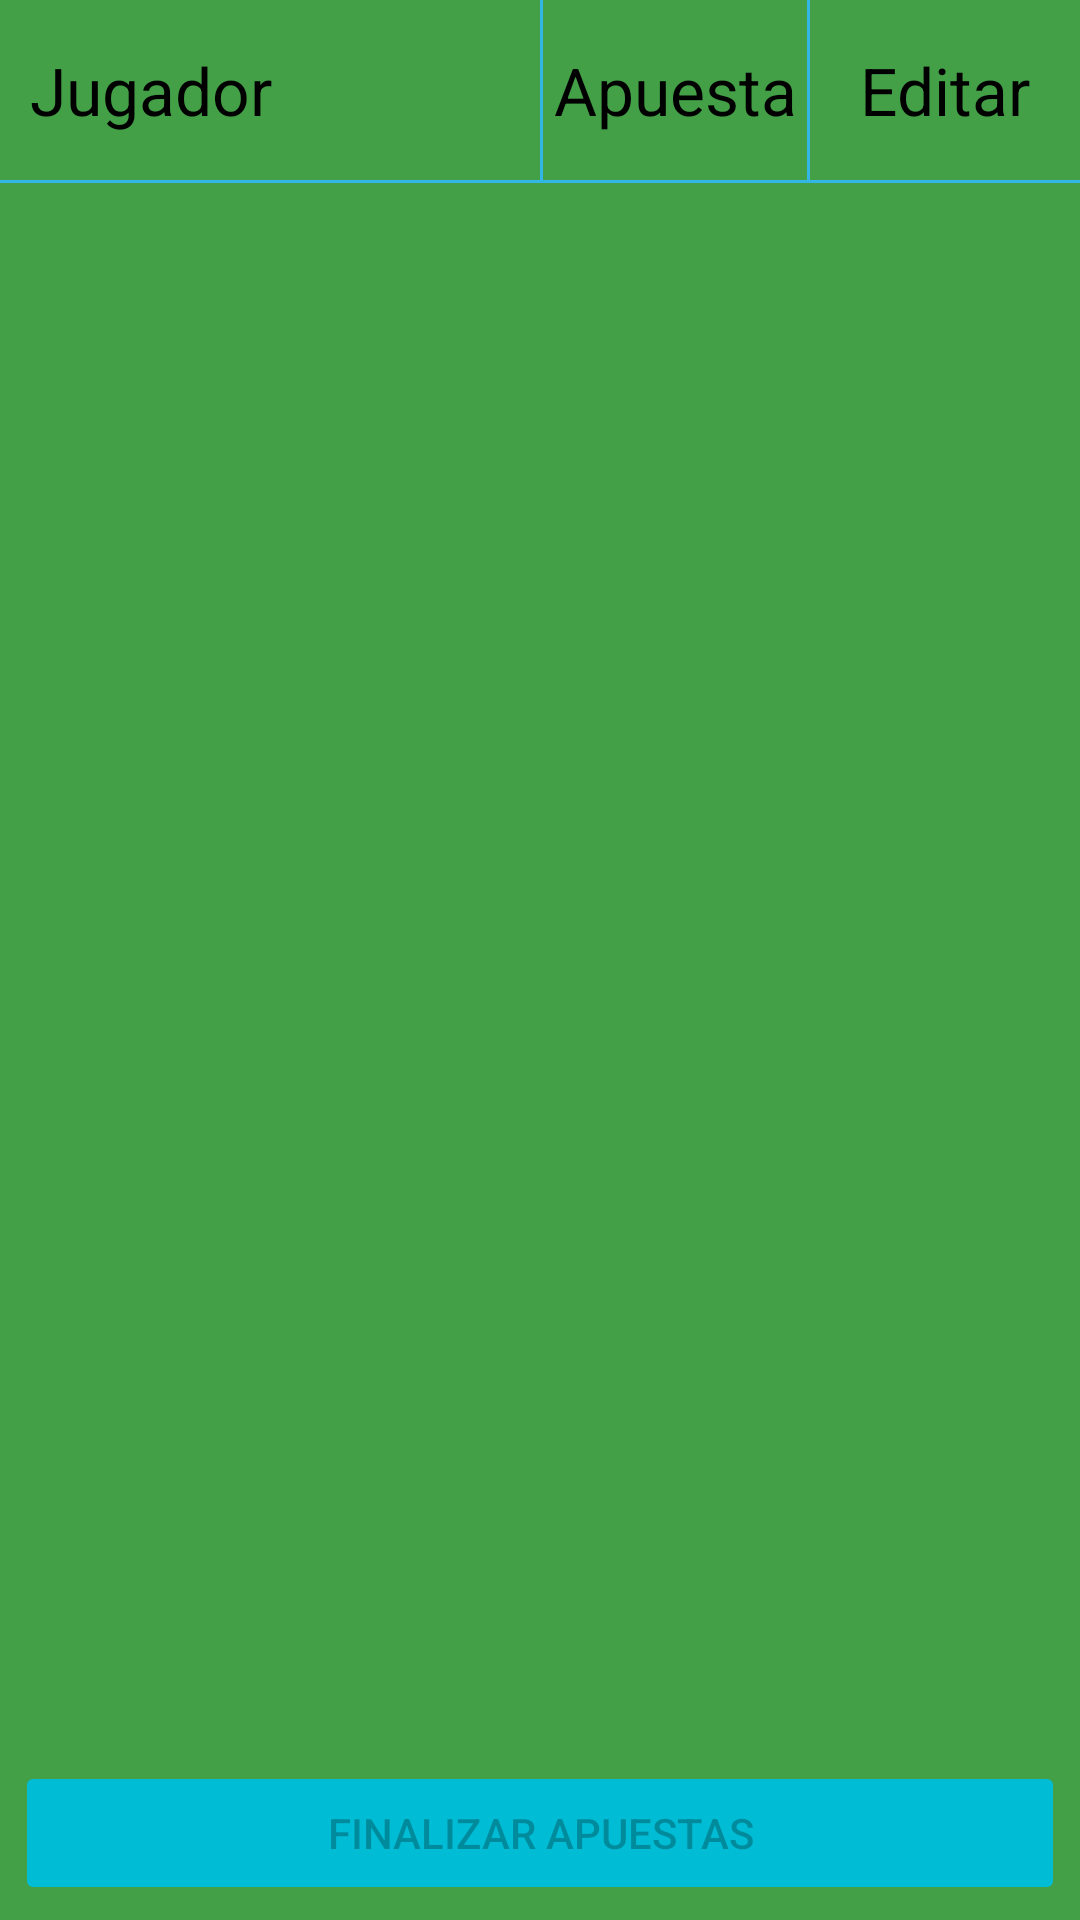

This screen was rendered from an Android layout file. Write that file and the resources it references.
<!-- AndroidManifest.xml: application theme Theme.Bazas -->
<!-- res/layout/fragment__add__bets.xml -->
<?xml version="1.0" encoding="utf-8"?>
<RelativeLayout xmlns:android="http://schemas.android.com/apk/res/android"
    android:layout_width="match_parent"
    android:layout_height="match_parent"
    android:background="@color/background_color">

    <TextView
        android:id="@+id/player_name"
        android:layout_width="wrap_content"
        android:layout_height="60dp"
        android:layout_marginLeft="10dp"
        android:gravity="center"
        android:text="Jugador"
        android:textColor="@color/black"
        android:textSize="22dp" />

    <View
        android:id="@+id/divider1"
        android:layout_width="1dp"
        android:layout_marginLeft="180dp"
        android:layout_height="60dp"
        android:background="@android:color/holo_blue_light" />

    <TextView
        android:layout_width="wrap_content"
        android:layout_height="60dp"
        android:textSize="22dp"
        android:text="Apuesta"
        android:textColor="@color/black"
        android:layout_toLeftOf="@id/divider2"
        android:layout_toRightOf="@id/divider1"
        android:gravity="center"
        />

    <View
        android:id="@+id/divider2"
        android:layout_width="1dp"
        android:layout_alignParentRight="true"
        android:layout_marginRight="90dp"
        android:layout_height="60dp"
        android:background="@android:color/holo_blue_light" />

    <TextView
        android:layout_width="90dp"
        android:layout_height="60dp"
        android:textSize="22dp"
        android:text="Editar"
        android:textColor="@color/black"
        android:layout_alignParentRight="true"

        android:gravity="center"
        />

    <View
        android:id="@+id/divider3"
        android:layout_width="match_parent"
        android:layout_height="1dp"
        android:layout_below="@+id/player_name"
        android:background="@android:color/holo_blue_light" />

    <ListView
        android:id="@+id/players_list"
        android:layout_width="match_parent"
        android:layout_height="match_parent"
        android:layout_above="@id/continue_button"
        android:layout_below="@id/divider3"
        android:layout_marginBottom="5dp"
        android:divider="@android:color/holo_blue_light"
        android:dividerHeight="1dp" />

    <Button
        android:id="@+id/continue_button"
        android:layout_width="match_parent"
        android:layout_height="wrap_content"
        android:layout_alignParentBottom="true"
        android:layout_marginLeft="5dp"
        android:layout_marginRight="5dp"
        android:layout_marginBottom="5dp"
        android:enabled="false"
        android:backgroundTint="@color/teal_200"
        android:text="Finalizar Apuestas" />



</RelativeLayout>
<!-- resources referenced by this layout -->
<resources>
  <color name="background_color">#43A047</color>
  <color name="black">#FF000000</color>
  <color name="teal_200">#00BCD4</color>
  <style name="Theme.Bazas" parent="Theme.MaterialComponents.DayNight.NoActionBar">
          
          <item name="colorPrimary">@color/teal_200</item>
          <item name="colorPrimaryVariant">@color/teal_700</item>
          <item name="colorOnPrimary">@color/white</item>
          
          <item name="colorSecondary">@color/teal_200</item>
          <item name="colorSecondaryVariant">@color/teal_700</item>
          <item name="colorOnSecondary">@color/black</item>
          
          <item name="android:statusBarColor" tools:targetApi="l">?attr/colorPrimaryVariant</item>
          
      </style>
  <color name="teal_700">#FF018786</color>
  <color name="white">#FFFFFFFF</color>
</resources>
